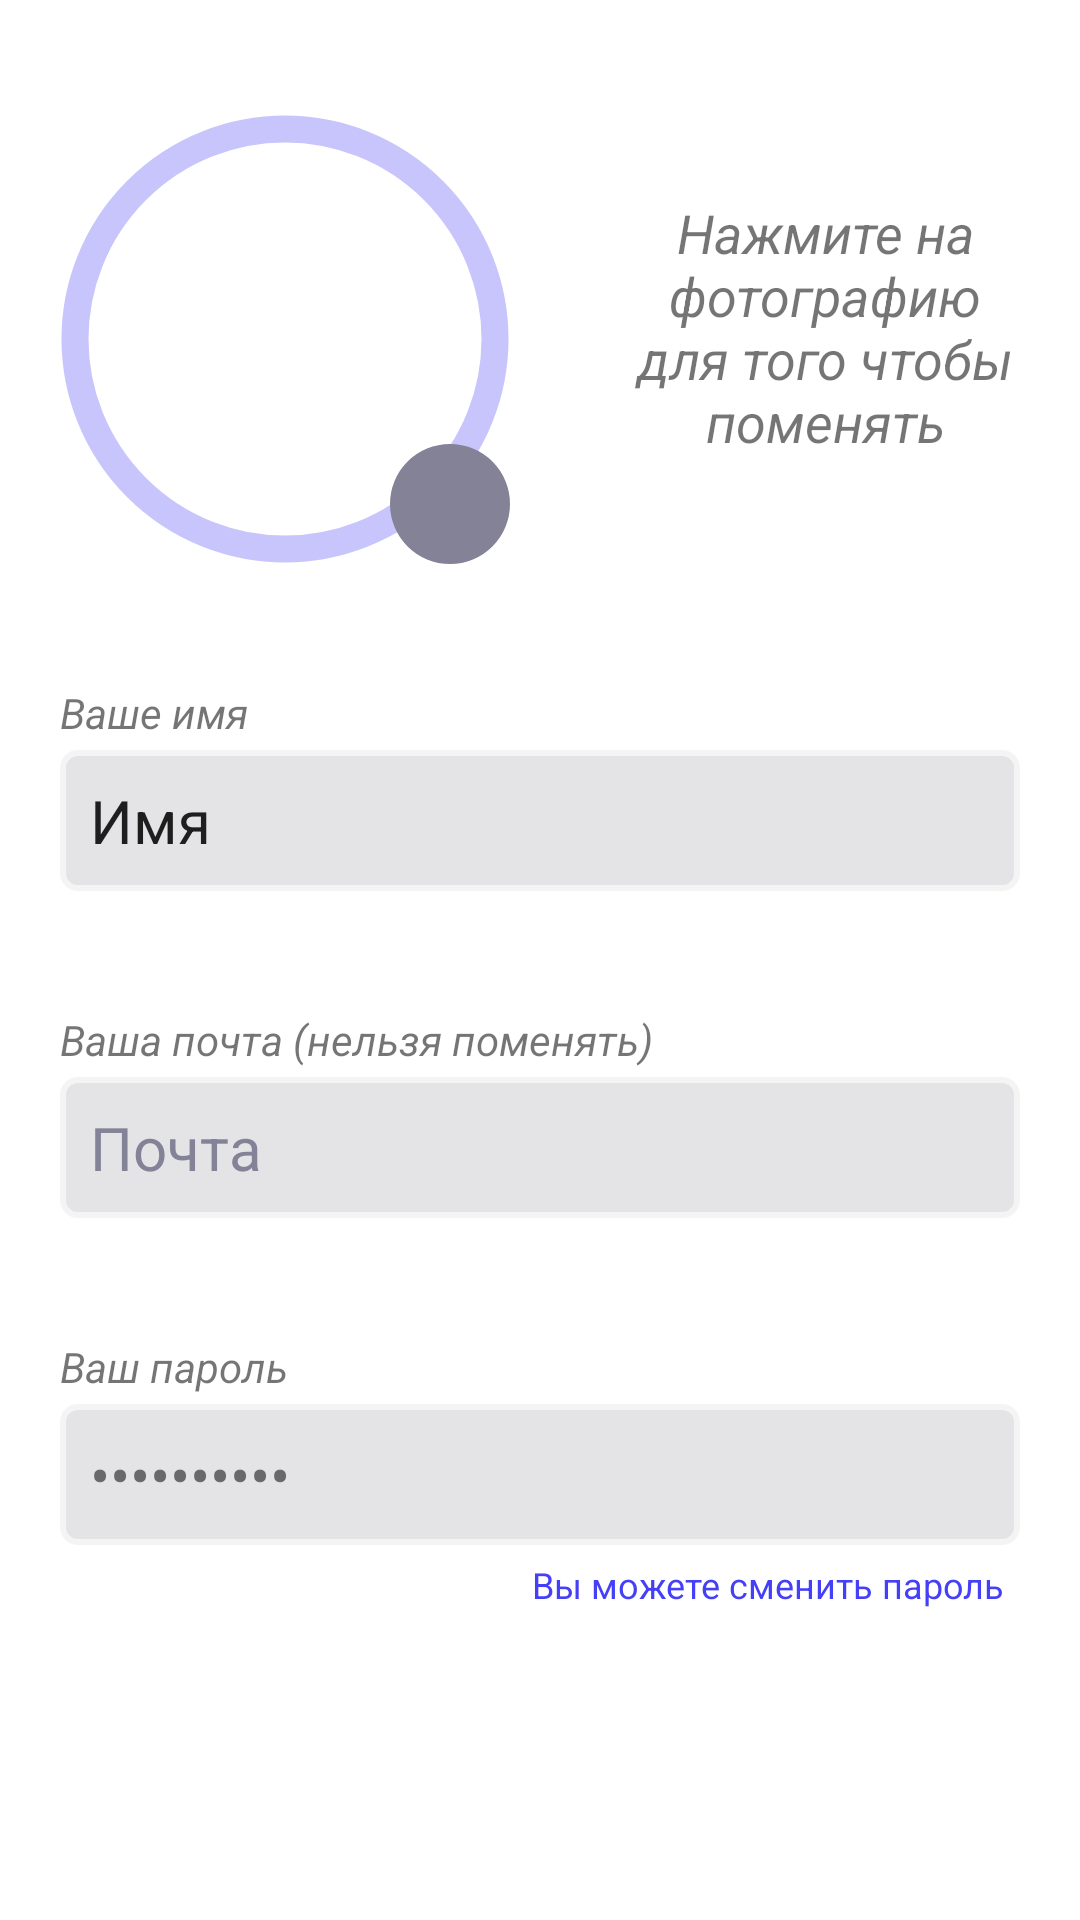

Here is an Android app screen rendered from its layout file. Give the layout XML and the strings, colors and styles it references.
<!-- AndroidManifest.xml: application theme Theme.ForgetLost -->
<!-- res/layout/activity_settings_profile.xml -->
<?xml version="1.0" encoding="utf-8"?>
<LinearLayout xmlns:android="http://schemas.android.com/apk/res/android"
    xmlns:app="http://schemas.android.com/apk/res-auto"
    xmlns:tools="http://schemas.android.com/tools"
    android:layout_width="match_parent"
    android:layout_height="match_parent"
    android:orientation="vertical"
    tools:context=".activities.SettingsProfile">
    <LinearLayout
        android:layout_width="match_parent"
        android:layout_height="wrap_content"
        android:orientation="horizontal"
        android:layout_marginTop="30dp">
    <FrameLayout
        android:id="@+id/flImageProfileRedact"
        android:layout_width="wrap_content"
        android:layout_height="wrap_content"
        android:layout_marginHorizontal="20dp"
        android:layout_gravity="left">
        <com.google.android.material.imageview.ShapeableImageView
            android:id="@+id/ivImageProfileRedact"
            android:layout_width="150dp"
            android:layout_height="150dp"
            android:layout_marginTop="8dp"
            android:padding="5dp"
            android:src="@drawable/icon_person"
            app:shapeAppearanceOverlay="@style/RoundedCircle"
            app:strokeColor="#C7C5FB"
            app:strokeWidth="9dp" />
        <com.google.android.material.imageview.ShapeableImageView
            android:layout_width="40dp"
            android:layout_height="40dp"
            android:layout_gravity="bottom|right"
            android:src="@drawable/ic_baseline_add_24"
            android:background="@color/dark_grey"
            app:shapeAppearanceOverlay="@style/RoundedCircle"/>
    </FrameLayout>

        <TextView
            android:layout_width="match_parent"
            android:layout_height="match_parent"
            android:textStyle="italic"
            android:text="Нажмите на фотографию для того чтобы поменять"
            android:textSize="18sp"
            android:layout_margin="10dp"
            android:gravity="center"/>
    </LinearLayout>
    <TextView
        android:layout_width="wrap_content"
        android:layout_height="wrap_content"
        android:text="Ваше имя"
        android:textStyle="italic"
        android:layout_marginHorizontal="20dp"
        android:layout_marginTop="40dp"/>
    <EditText
        android:id="@+id/etProfileNameRedact"
        android:layout_width="match_parent"
        android:layout_height="wrap_content"
        android:layout_marginHorizontal="20dp"
        android:background="@drawable/bg"
        android:padding="10dp"
        android:textSize="20dp"
        android:text="Имя"
        android:layout_marginTop="3dp"
        />
    <TextView
        android:layout_width="wrap_content"
        android:layout_height="wrap_content"
        android:text="Ваша почта (нельзя поменять)"
        android:textStyle="italic"
        android:layout_marginHorizontal="20dp"
        android:layout_marginTop="40dp"/>
    <TextView
        android:id="@+id/tvProfileEmailRedact"
        android:layout_width="match_parent"
        android:layout_height="wrap_content"
        android:layout_marginHorizontal="20dp"
        android:background="@drawable/bg"
        android:padding="10dp"
        android:textSize="20dp"
        android:text="Почта"
        android:layout_marginTop="3dp"
        android:textColor="@color/dark_grey"
        />
    <TextView
        android:layout_width="wrap_content"
        android:layout_height="wrap_content"
        android:text="Ваш пароль"
        android:textStyle="italic"
        android:layout_marginHorizontal="20dp"
        android:layout_marginTop="40dp"/>
    <TextView
        android:id="@+id/etPasswordRedact"
        android:layout_width="match_parent"
        android:layout_height="wrap_content"
        android:layout_marginHorizontal="20dp"
        android:background="@drawable/bg"
        android:padding="10dp"
        android:textSize="20dp"
        android:text="Ваш пароль"
        android:layout_marginTop="3dp"
        android:inputType="textPassword"
        />
    <TextView
        android:id="@+id/tvChangePasswordRedact"
        android:layout_width="wrap_content"
        android:layout_height="wrap_content"
        android:layout_gravity="right"
        android:onClick="SingInGoogle"
        android:padding="5dp"
        android:text="Вы можете сменить пароль"
        android:textColor="#4540F7"
        android:textSize="12dp"
        android:layout_marginHorizontal="20dp"/>
</LinearLayout>
<!-- resources referenced by this layout -->
<resources>
  <color name="dark_grey">#838297</color>
  <!-- drawable bg (drawable) -->
  <?xml version="1.0" encoding="utf-8"?>
  <shape xmlns:android="http://schemas.android.com/apk/res/android"
      android:shape="rectangle"
      android:padding="10dp">
  
      <solid android:color="#E4E4E7" />
      <stroke android:color="#F4F4F4" android:width="2dp"/>
      <corners
          android:radius="5dp"/>
  </shape>
  <style name="RoundedCircle">
          <item name="cornerSize">50%</item>
      </style>
  <style name="Theme.ForgetLost" parent="Theme.MaterialComponents.DayNight.NoActionBar">
          
          <item name="colorPrimary">@color/purple_500</item>
          <item name="colorPrimaryVariant">@color/purple</item>
          <item name="colorOnPrimary">@color/white</item>
          
          <item name="colorSecondary">@color/teal_200</item>
          <item name="colorSecondaryVariant">@color/teal_700</item>
          <item name="colorOnSecondary">@color/black</item>
          
          <item name="android:statusBarColor">?attr/colorPrimaryVariant</item>
          
      </style>
  <color name="purple_500">#FF6200EE</color>
  <color name="purple">#9B98FD</color>
  <color name="white">#FFFFFFFF</color>
  <color name="teal_200">#FF03DAC5</color>
  <color name="teal_700">#FF018786</color>
  <color name="black">#FF000000</color>
</resources>
